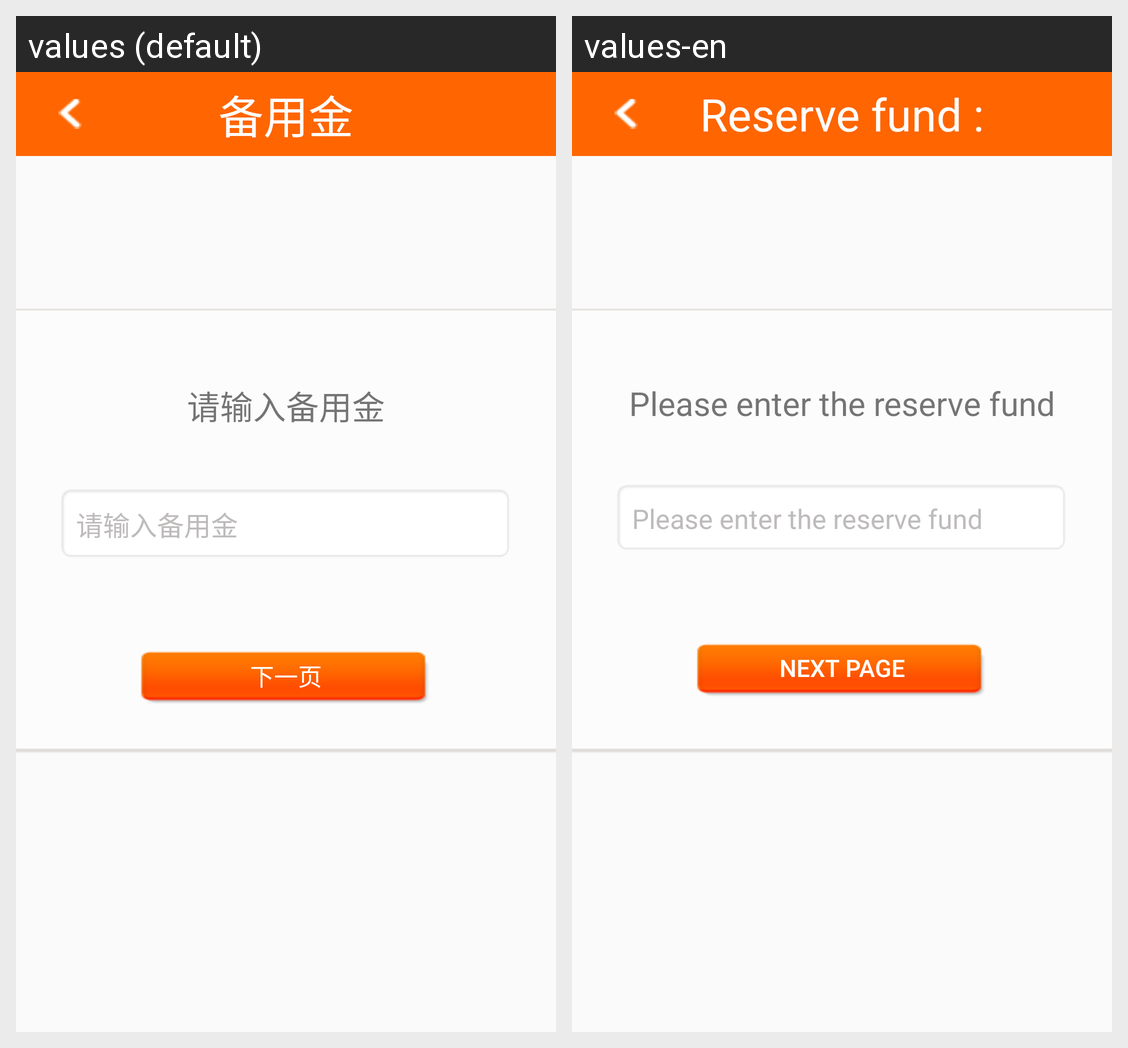

The Android screen above is rendered under two locales of the same app. Produce the string resources it draws, with the default and per-locale values.
Android screen res/layout/reserve.xml rendered under 2 locales, left to right: values (default), values-en. Device: Nexus 5 (rendered at 1080×1920; each locale shown at half size, 540×960, under a caption strip naming it); theme FullScreen.
Strings drawn on this screen, with the default value and each locale's value (text and hints the layout hard-codes, and strings that could not be matched under every locale, appear in the picture but are not listed):

reserve_fund
  values: 备用金
  values-en: Reserve fund :

Please_enter_the_reserve_fund
  values: 请输入备用金
  values-en: Please enter the reserve fund

next_page
  values: 下一页
  values-en: Next page
